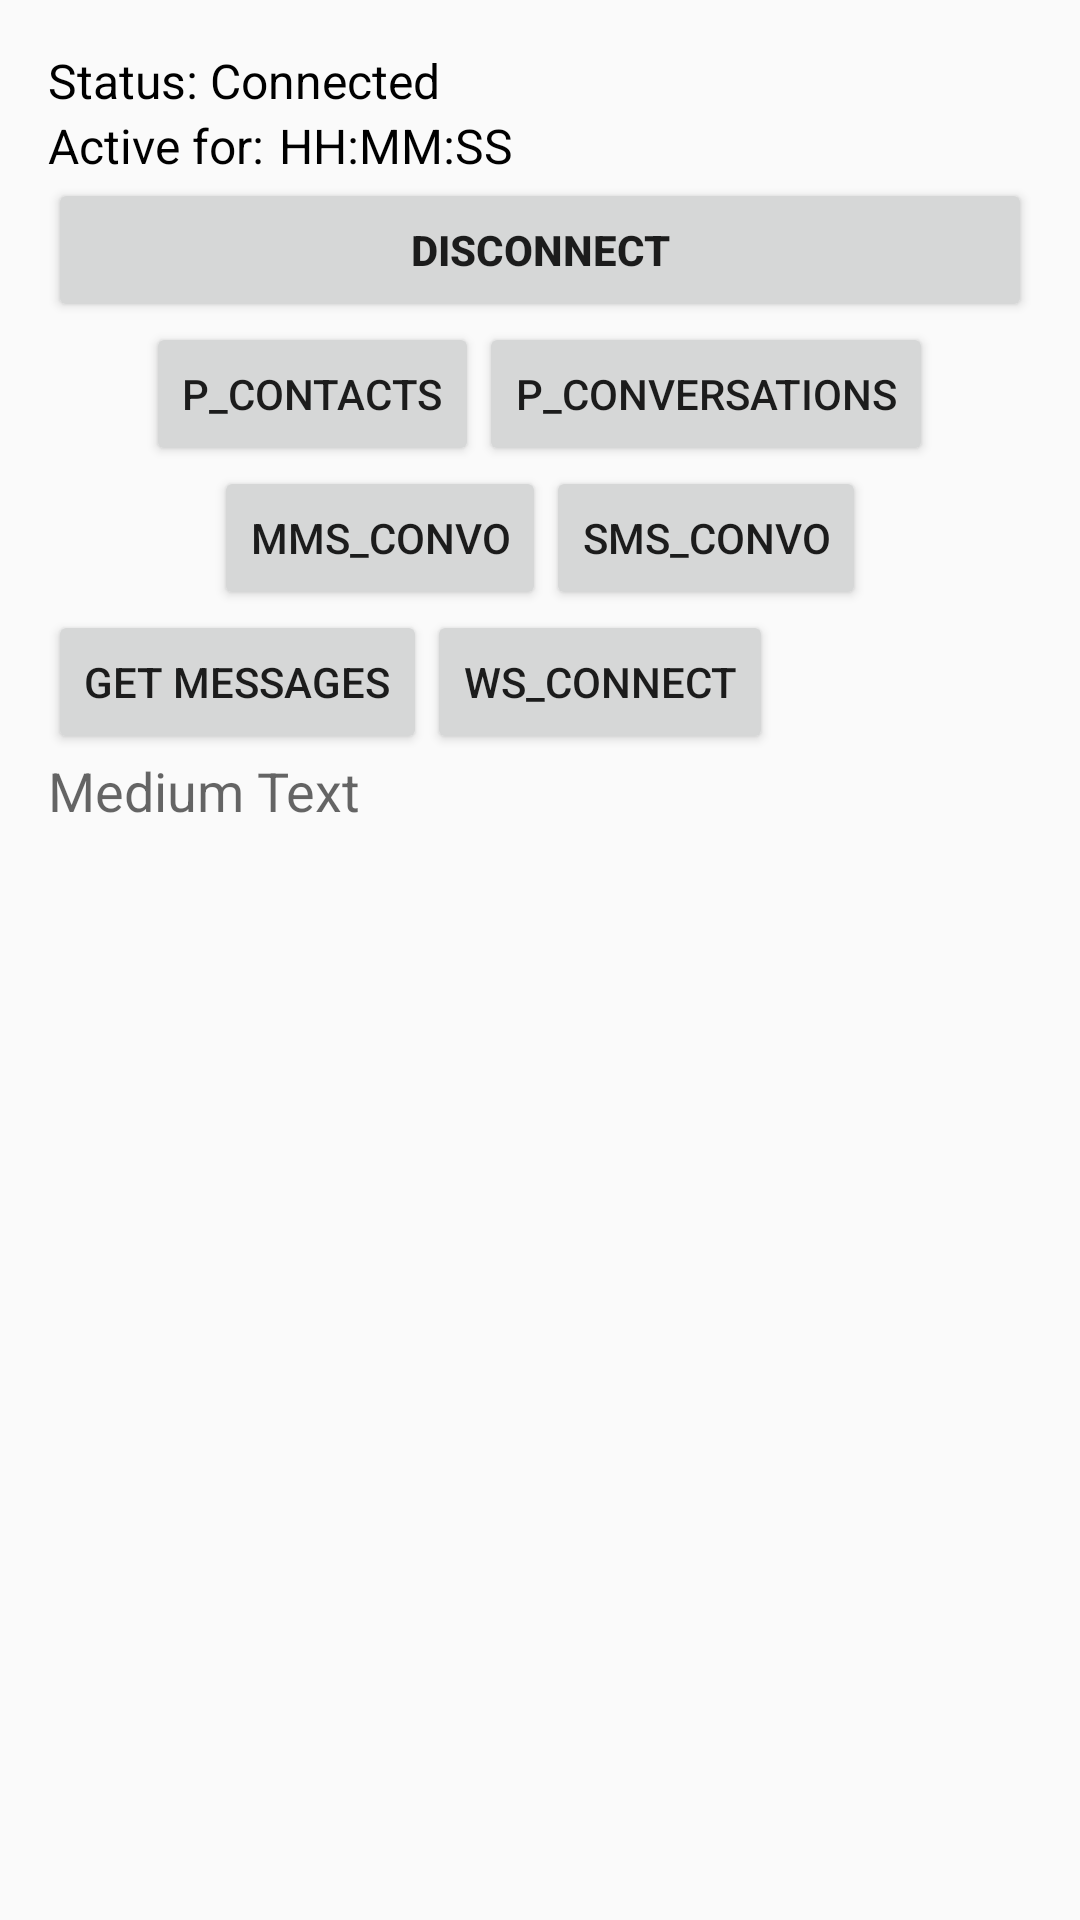

Layout XML and referenced resources for this Android screen:
<!-- AndroidManifest.xml: application theme AppTheme -->
<!-- res/layout/activity_main.xml -->
<?xml version="1.0" encoding="utf-8"?>
<LinearLayout xmlns:android="http://schemas.android.com/apk/res/android"
    xmlns:tools="http://schemas.android.com/tools"
    android:layout_width="match_parent"
    android:layout_height="match_parent"
    android:paddingBottom="@dimen/activity_vertical_margin"
    android:paddingLeft="@dimen/activity_horizontal_margin"
    android:paddingRight="@dimen/activity_horizontal_margin"
    android:paddingTop="@dimen/activity_vertical_margin"
    android:layout_centerVertical="true"
    android:layout_centerHorizontal="true"
    android:orientation="vertical"
    tools:context=".activity.LoginActivity"
    android:gravity="center_vertical|center"
    android:baselineAligned="false"
    android:weightSum="1">

    <LinearLayout
        android:orientation="horizontal"
        android:layout_width="match_parent"
        android:layout_height="wrap_content">

        <TextView
            android:layout_width="wrap_content"
            android:layout_height="wrap_content"
            android:text="@string/status_open"
            android:id="@+id/status"
            android:theme="@style/RoofDefaultFont"
            android:layout_gravity="center" />

        <ProgressBar
            style="?android:attr/progressBarStyleSmall"
            android:layout_width="match_parent"
            android:layout_height="match_parent"
            android:id="@+id/progressBar"
            android:visibility="gone" />
    </LinearLayout>

    <LinearLayout
            android:orientation="horizontal"
            android:layout_width="match_parent"
            android:layout_height="wrap_content"
            android:measureWithLargestChild="false"
        android:weightSum="1"
            android:theme="@style/RoofDefaultFont">

            <TextView
                android:layout_width="wrap_content"
                android:layout_height="match_parent"
                android:text="Active for:"
                android:id="@+id/textView3"
                android:paddingRight="5dp"
                android:layout_gravity="left" />

            <Chronometer
                android:layout_width="wrap_content"
                android:layout_height="match_parent"
                android:id="@+id/chronometer"
                android:format="@string/roofmessage_hour_minute_sec"
                android:layout_gravity="left" />

    </LinearLayout>

    <ScrollView
        android:layout_width="match_parent"
        android:layout_height="match_parent"
        android:id="@+id/scrollView">

        <LinearLayout
            android:orientation="vertical"
            android:layout_width="match_parent"
            android:layout_height="match_parent">

            <Button
                    android:layout_width="match_parent"
                    android:layout_height="wrap_content"
                    android:id="@+id/connection_button"
                    android:layout_gravity="center_horizontal"
                    android:textStyle="bold"
                    android:text="@string/disconnect" />

            <LinearLayout
                    android:orientation="horizontal"
                    android:layout_width="match_parent"
                    android:layout_height="wrap_content"
                    android:gravity="center_horizontal">

                    <Button
                        android:layout_width="wrap_content"
                        android:layout_height="wrap_content"
                        android:text="P_Contacts"
                        android:id="@+id/post_contact"
                        android:layout_gravity="center_horizontal" />

                    <Button
                        android:layout_width="wrap_content"
                        android:layout_height="wrap_content"
                        android:text="P_Conversations"
                        android:id="@+id/convo" />

                </LinearLayout>

            <LinearLayout
                    android:orientation="horizontal"
                    android:layout_width="match_parent"
                    android:layout_height="wrap_content"
                    android:layout_gravity="center_horizontal"
                    android:gravity="center_horizontal">

                    <Button
                        android:layout_width="wrap_content"
                        android:layout_height="wrap_content"
                        android:text="MMS_Convo"
                        android:id="@+id/mms_convo" />

                    <Button
                        android:layout_width="wrap_content"
                        android:layout_height="wrap_content"
                        android:text="SMS_CONVO"
                        android:id="@+id/sms_convo" />
                </LinearLayout>

            <LinearLayout
                    android:orientation="horizontal"
                    android:layout_width="match_parent"
                    android:layout_height="wrap_content"
                    android:layout_gravity="center_horizontal">

                    <Button
                        android:layout_width="wrap_content"
                        android:layout_height="wrap_content"
                        android:text="Get Messages"
                        android:id="@+id/messages" />

                    <Button
                        android:layout_width="wrap_content"
                        android:layout_height="wrap_content"
                        android:text="WS_Connect"
                        android:id="@+id/websocket" />

            </LinearLayout>

            <ScrollView
                android:layout_width="wrap_content"
                android:layout_height="wrap_content"
                android:id="@+id/scrollView2" >

                <TextView
                    android:layout_width="fill_parent"
                    android:layout_height="fill_parent"
                    android:textAppearance="?android:attr/textAppearanceMedium"
                    android:text="Medium Text"
                    android:id="@+id/received_data"
                    android:allowUndo="true" />
            </ScrollView>

        </LinearLayout>
    </ScrollView>
</LinearLayout>
<!-- resources referenced by this layout -->
<resources>
  <dimen name="activity_horizontal_margin">16dp</dimen>
  <dimen name="activity_vertical_margin">16dp</dimen>
  <string name="disconnect">Disconnect</string>
  <string name="roofmessage_hour_minute_sec">HH:MM:SS</string>
  <string name="status_open">Status: Connected</string>
  <style name="RoofDefaultFont" parent="AppTheme">
          <item name="android:layout_width">fill_parent</item>
          <item name="android:layout_height">wrap_content</item>
          <item name="android:textColor">#000000</item>
          <item name="android:textSize">@dimen/roofmessage_main_size</item>
      </style>
  <style name="AppTheme" parent="Theme.AppCompat.Light.DarkActionBar">
          
          <item name="colorPrimary">@color/colorPrimary</item>
          <item name="colorPrimaryDark">@color/colorPrimaryDark</item>
          <item name="colorAccent">@color/colorAccent</item>
      </style>
  <dimen name="roofmessage_main_size">16dp</dimen>
  <color name="colorPrimary">#8347B2</color>
  <color name="colorPrimaryDark">#C77FFF</color>
  <color name="colorAccent">#8347B2</color>
</resources>
